Run: headless pygame with SDL's dummy video driver; simulated clock (each Clock.tick advances the game by its frame time, no real sleeping); random seed 0; keys injected as events and as key.get_pressed() state; mouse plan: one left click at the window centre at the start of phase 2, then a move to the lower-right quarter at the start of phase 3; restart key R tapped at the start of phases 3 and 4.
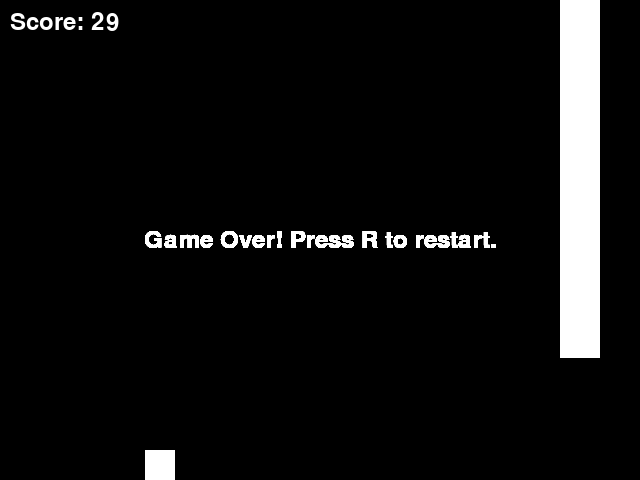
Frame 1 of 4 · flips 1–60 · no input
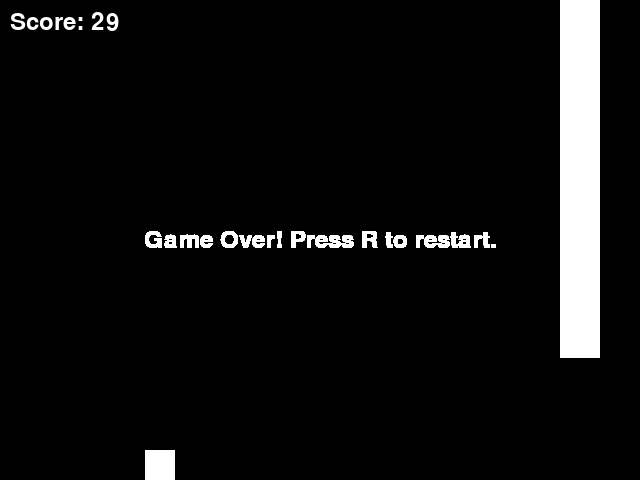
Frame 2 of 4 · flips 61–180 · clicked the window centre · tapped SPACE, RETURN · held RIGHT (→), D
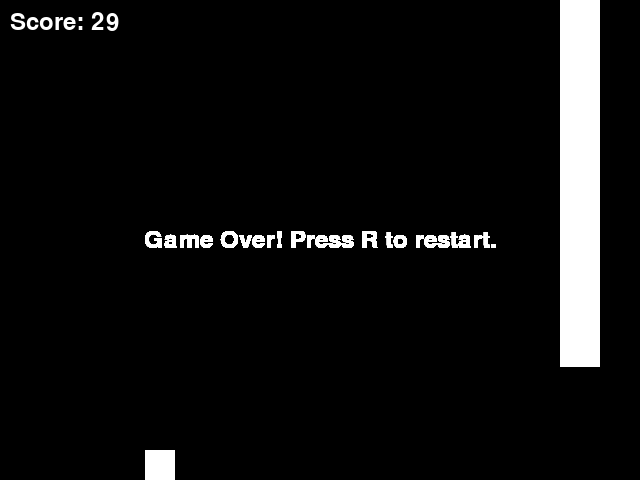
Frame 3 of 4 · flips 181–300 · moved the mouse to the lower-right quarter · tapped R · held DOWN (↓), S
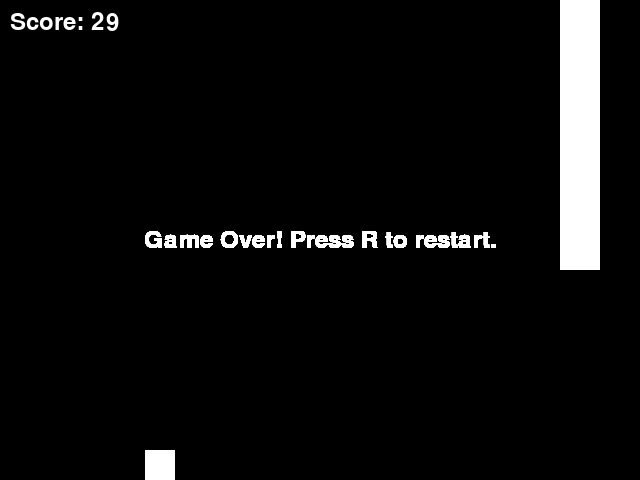
Frame 4 of 4 · flips 301–420 · tapped R · held LEFT (←), A, UP (↑), W

The pygame program that drew these frames:

import pygame
import sys
import random

WIDTH, HEIGHT = 640, 480
FPS = 60

BLACK = (0, 0, 0)
WHITE = (255, 255, 255)

CAVERN_WIDTH = 100  # Width of the gap in the cavern
OBSTACLE_INTERVAL = 100  # The interval at which to spawn obstacles


class Game:
    def __init__(self):
        """
        Initialize the game
        self.screen is the Pygame display surface
        self.clock is the Pygame Clock
        self.game_over is a boolean representing whether the game is over
        self.player is the Pixelcopter instance
        self.obstacles is a Pygame sprite Group containing Obstacle instances
        self.all_sprites is a Pygame sprite Group containing all sprites
        """
        self.screen = pygame.display.set_mode((WIDTH, HEIGHT))
        pygame.display.set_caption("Pixelcopter Game")

        self.clock = pygame.time.Clock()
        self.game_over = False

        self.player = Pixelcopter()
        self.obstacles = pygame.sprite.Group()
        self.all_sprites = pygame.sprite.Group(self.player)

        self.score_font = pygame.font.Font(None, 36)
        self.score = 0
        self.obstacle_timer = 0
        self.spawn_obstacle()

    def spawn_obstacle(self):
        """
        Spawn obstacles in the game world
        """
        top = random.randint(20, HEIGHT // 2 - CAVERN_WIDTH // 2)
        bottom = top + CAVERN_WIDTH
        obstacle_top = Obstacle(bottom=top)
        obstacle_bottom = Obstacle(top=bottom)
        self.obstacles.add(obstacle_top, obstacle_bottom)
        self.all_sprites.add(obstacle_top, obstacle_bottom)

    def reset_game(self):
        """
        Reset the game to its initial state
        """
        self.game_over = False
        self.player = Pixelcopter()
        self.obstacles.empty()
        self.all_sprites.empty()
        self.all_sprites.add(self.player)
        self.score = 0
        self.obstacle_timer = 0
        self.spawn_obstacle()

    def run(self, event):
        """
        Run the game loop
        event is the current Pygame event
        Returns False if the game should exit, True otherwise
        """
        if event.type == pygame.QUIT:
            return False

        mouse_clicked = event.type == pygame.MOUSEBUTTONDOWN or (event.type == pygame.KEYDOWN and event.key == pygame.K_SPACE)
        if not self.game_over:
            if mouse_clicked:
                self.player.jump()

            self.player.update()
            self.obstacles.update()

            self.obstacle_timer += 1
            if self.obstacle_timer >= OBSTACLE_INTERVAL:
                self.spawn_obstacle()
                self.obstacle_timer = 0

            if pygame.sprite.spritecollide(self.player, self.obstacles, False) or self.player.rect.top <= 0 or self.player.rect.bottom >= HEIGHT:
                self.game_over = True
            else:
                self.score += 1

            self.screen.fill(BLACK)
            self.all_sprites.draw(self.screen)
            self.display_score()
            pygame.display.flip()
            self.clock.tick(FPS)
        else:
            self.display_game_over()
            if event.type == pygame.KEYDOWN and event.key == pygame.K_r:
                self.reset_game()
        return True

    def display_game_over(self):
        game_over_text = self.score_font.render('Game Over! Press R to restart.', True, WHITE)
        text_rect = game_over_text.get_rect(center=(WIDTH // 2, HEIGHT // 2))
        self.screen.blit(game_over_text, text_rect)
        pygame.display.flip()  # Ensure the game over text is displayed

    def display_score(self):
        score_text = self.score_font.render('Score: ' + str(self.score), True, WHITE)
        self.screen.blit(score_text, (10, 10))


class Pixelcopter(pygame.sprite.Sprite):
    def __init__(self):
        """
        Initialize the Pixelcopter
        self.image is the Pygame Surface representing the Pixelcopter
        self.rect is the Pygame Rect representing the Pixelcopter's position and size
        self.velocity is the Pixelcopter's vertical velocity
        """
        super().__init__()
        self.image = pygame.Surface((30, 30))
        self.image.fill(WHITE)
        self.rect = self.image.get_rect(center=(WIDTH // 4, HEIGHT // 2))
        self.velocity = 0

    def update(self):
        """
        Update the Pixelcopter's position
        """
        self.velocity += 0.5  # simulate gravity
        self.rect.y += int(self.velocity)
        if self.rect.top <= 0:
            self.rect.top = 0
        if self.rect.bottom >= HEIGHT:
            self.rect.bottom = HEIGHT

    def jump(self):
        """
        Make the Pixelcopter jump
        """
        self.velocity = -10


class Obstacle(pygame.sprite.Sprite):
    def __init__(self, top=None, bottom=None):
        """
        Initialize an obstacle
        top is the top y-coordinate of the obstacle's gap (if applicable)
        bottom is the bottom y-coordinate of the obstacle's gap (if applicable)
        self.image is the Pygame Surface representing the obstacle
        self.rect is the Pygame Rect representing the obstacle's position and size
        """
        super().__init__()
        self.image = pygame.Surface((40, HEIGHT // 2))
        self.image.fill(WHITE)
        if top is not None:
            self.rect = self.image.get_rect(midbottom=(WIDTH, top))
        elif bottom is not None:
            self.rect = self.image.get_rect(midtop=(WIDTH, bottom))

    def update(self):
        """
        Update the obstacle's position
        """
        self.rect.x -= 2
        if self.rect.right < 0:
            self.kill()


if __name__ == "__main__":
    pygame.init()
    game = Game()
    running = True
    while running:
        event = pygame.event.poll()
        running = game.run(event)
    pygame.quit()
